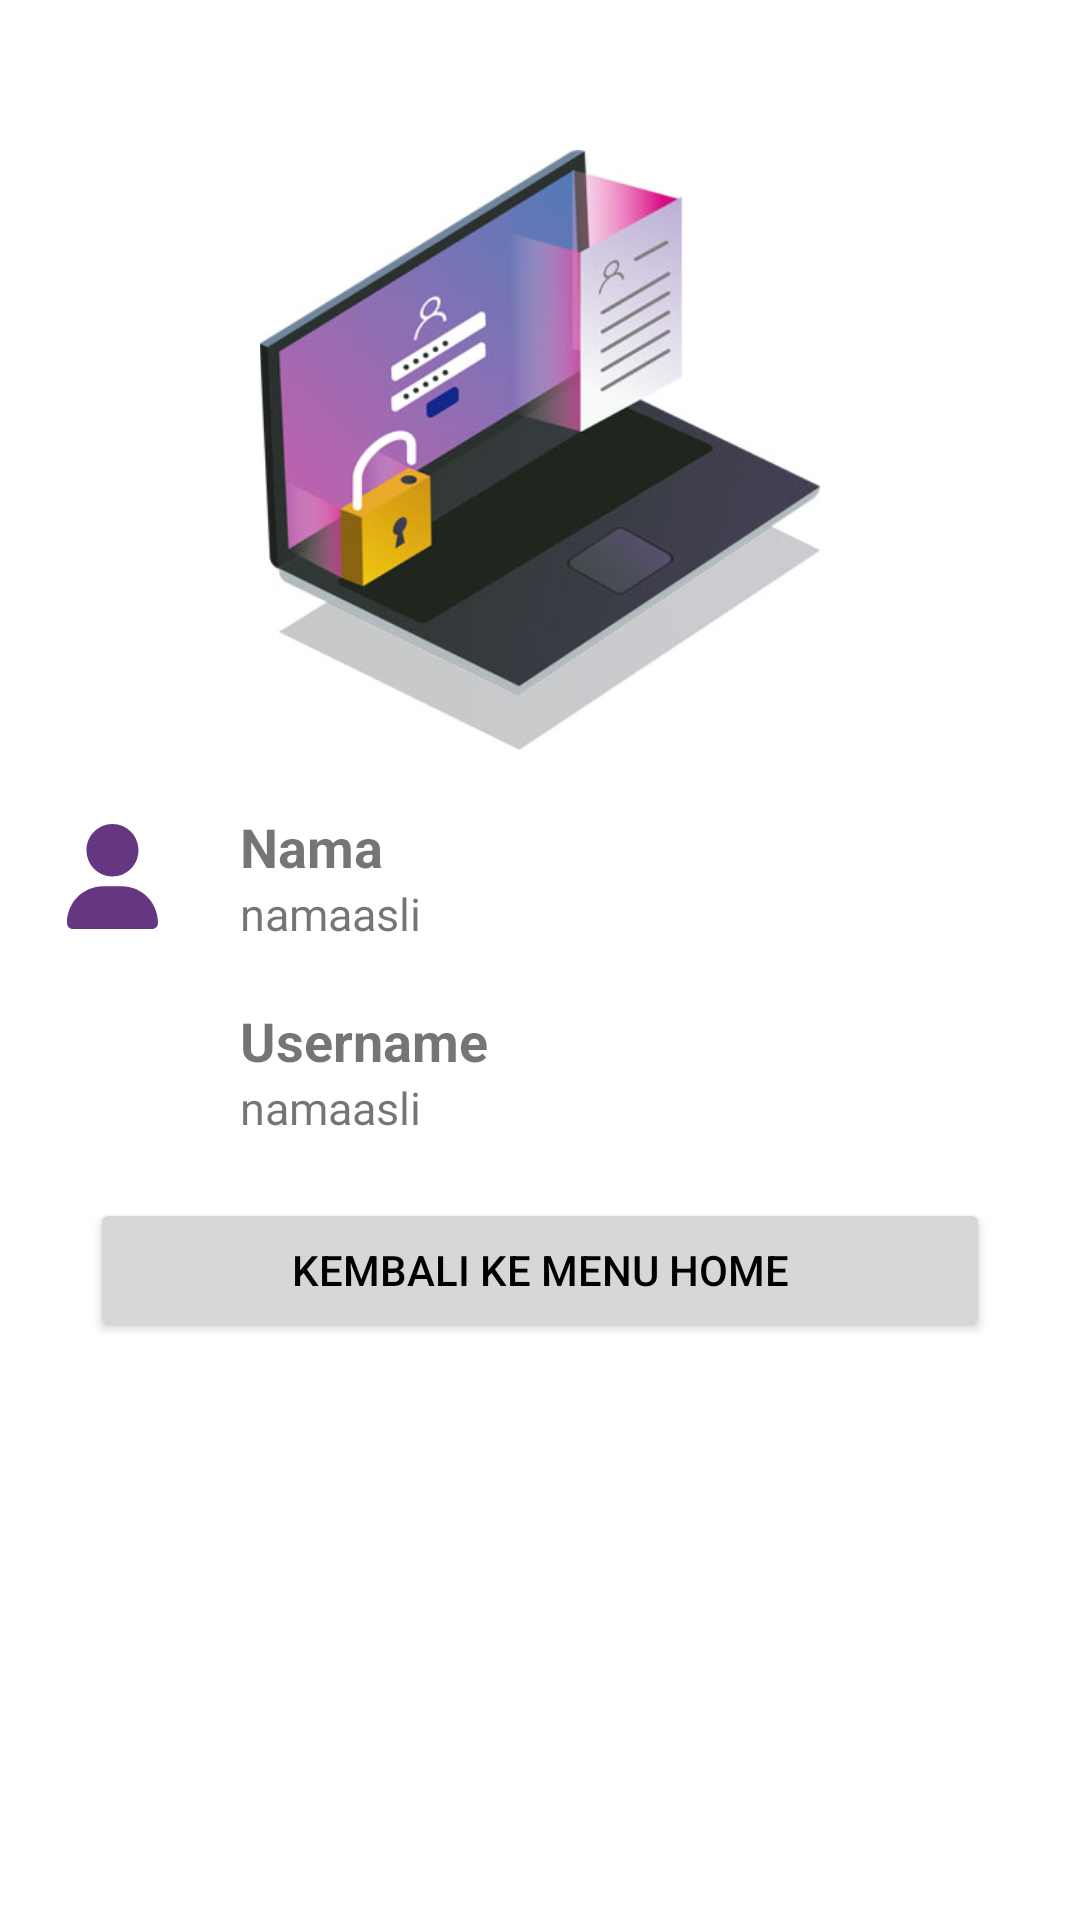

Produce the Android XML layout that renders to this screen, including the resource entries it uses.
<!-- AndroidManifest.xml: application theme Theme.MyApp -->
<!-- res/layout/fragment_account.xml -->
<?xml version="1.0" encoding="utf-8"?>
<FrameLayout xmlns:android="http://schemas.android.com/apk/res/android"
    xmlns:tools="http://schemas.android.com/tools"
    android:layout_width="match_parent"
    android:layout_height="match_parent"
    tools:context=".ui.AccountFragment">

    
    <RelativeLayout
        android:layout_width="match_parent"
        android:layout_height="match_parent"
        android:padding="20dp">
        <ImageView
            android:layout_width="200dp"
            android:layout_height="200dp"
            android:id="@+id/img"
            android:layout_centerHorizontal="true"
            android:src="@drawable/account"
            android:layout_marginTop="30dp"/>

        <RelativeLayout
            android:layout_width="match_parent"
            android:layout_height="wrap_content"
            android:layout_below="@id/img"
            android:id="@+id/namefield"
            android:layout_marginTop="20dp">

            <ImageView
                android:layout_width="35dp"
                android:layout_height="35dp"
                android:layout_centerVertical="true"
                android:outlineAmbientShadowColor="@color/purple_200"
                android:src="@drawable/ic_user_solid" />

            <TextView
                android:id="@+id/nama"
                android:layout_width="wrap_content"
                android:layout_height="wrap_content"
                android:layout_marginLeft="60dp"
                android:text="@string/detailName"
                android:textSize="18dp"
                android:textStyle="bold" />

            <TextView
                android:id="@+id/namaAsli"
                android:layout_width="wrap_content"
                android:layout_height="wrap_content"
                android:layout_below="@id/nama"
                android:layout_marginLeft="60dp"
                android:text="namaasli"
                android:textSize="15dp" />

        </RelativeLayout>
        <RelativeLayout
            android:id="@+id/usernamefield"
            android:layout_width="match_parent"
            android:layout_height="wrap_content"
            android:layout_below="@id/namefield"
            android:layout_marginTop="20dp">

            <ImageView
                android:layout_width="35dp"
                android:layout_height="35dp"
                android:layout_centerVertical="true"
                android:outlineAmbientShadowColor="@color/purple_200"
                android:src="@drawable/ic_username" />

            <TextView
                android:id="@+id/username"
                android:layout_width="wrap_content"
                android:layout_height="wrap_content"
                android:layout_marginLeft="60dp"
                android:text="@string/detailUsername"
                android:textSize="18dp"
                android:textStyle="bold" />

            <TextView
                android:id="@+id/usernameAsli"
                android:layout_width="wrap_content"
                android:layout_height="wrap_content"
                android:layout_below="@id/username"
                android:layout_marginLeft="60dp"
                android:text="namaasli"
                android:textSize="15dp" />

        </RelativeLayout>

        <Button
            android:id="@+id/backbutton"
            android:layout_width="300dp"
            android:layout_height="wrap_content"
            android:layout_below="@id/usernamefield"
            android:layout_centerHorizontal="true"
            android:layout_marginTop="20dp"
            android:text="@string/kembali_kemenu_home" />
    </RelativeLayout>

</FrameLayout>
<!-- resources referenced by this layout -->
<resources>
  <color name="purple_200">#FFBB86FC</color>
  <!-- drawable account: jpg bitmap (drawable, 22369 bytes) -->
  <!-- drawable ic_user_solid (drawable) -->
  <vector xmlns:android="http://schemas.android.com/apk/res/android"
      android:width="448dp"
      android:height="512dp"
      android:viewportWidth="448"
      android:viewportHeight="512">
    <path
        android:fillColor="@color/colorPrimary"
        android:pathData="M224,256c70.7,0 128,-57.3 128,-128S294.7,0 224,0S96,57.3 96,128s57.3,128 128,128zM178.3,304C79.8,304 0,383.8 0,482.3C0,498.7 13.3,512 29.7,512L418.3,512c16.4,0 29.7,-13.3 29.7,-29.7C448,383.8 368.2,304 269.7,304L178.3,304z"/>
  </vector>
  <string name="detailName">Nama</string>
  <string name="detailUsername" translatable="false">Username</string>
  <string name="kembali_kemenu_home">Kembali Ke Menu Home</string>
  <style name="Theme.MyApp" parent="Theme.MaterialComponents.Light.NoActionBar">
          
          <item name="colorPrimary">@color/colorPrimary</item>
          <item name="colorPrimaryDark">@color/colorPrimaryDark</item>
          <item name="colorAccent">@color/colorAccent</item>
          <item name="android:windowLightStatusBar" tools:targetApi="m">true</item>
          <item name="android:textColorPrimary">@color/textColorPrimary</item>
      </style>
  <color name="colorPrimary">#653780</color>
  <color name="colorPrimaryDark">#3f1651</color>
  <color name="colorAccent">#9C5387</color>
  <color name="textColorPrimary">#000</color>
</resources>
